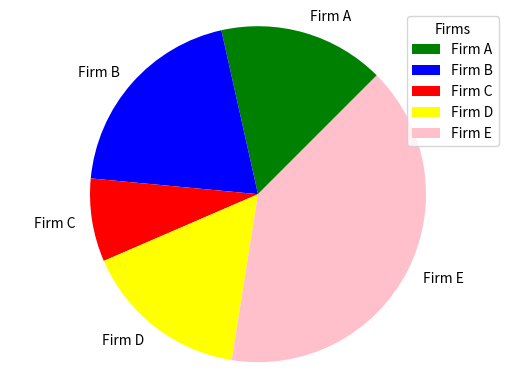

Source code (Python):
import matplotlib.pyplot as pt
import numpy as np

firms = ["Firm A", "Firm B", "Firm C", "Firm D", "Firm E"]
market_share = [20, 25, 10, 20, 50]
Explode = [0, 0, 0, 0, 0]

pt.pie(market_share, explode=Explode, labels=firms, shadow=False, startangle=45,
       colors=["green", "blue", "red", "yellow", "pink"])
pt.axis('equal')
pt.legend(title="Firms")
pt.show()
